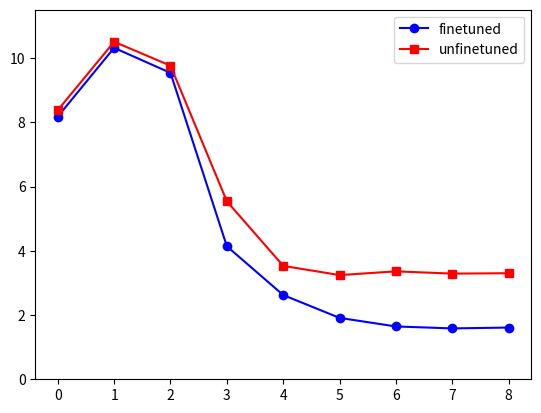

Here is the Python script that generated this plot:
import matplotlib.pyplot as plt

# 假设的数据点
x = [0, 1, 2, 3, 4, 5, 6, 7, 8]  # X轴上的数据
y1 = [8.1823, 10.323, 9.5431, 4.142, 2.623, 1.912, 1.645, 1.584, 1.6113]  # 第一条折线的Y轴数据
y2 = [8.3823, 10.512, 9.7674, 5.5432, 3.5323, 3.2453, 3.3613, 3.2912, 3.3031]  # 第二条折线的Y轴数据

# 创建第一条折线图
plt.plot(x, y1, marker='o', linestyle='-', color='b', label='finetuned')  # 使用圆形标记，蓝色线条，标记为 Line 1

# 创建第二条折线图
plt.plot(x, y2, marker='s', linestyle='-', color='r', label='unfinetuned')  # 使用方形标记，红色线条，标记为 Line 2

# 设置Y轴范围
plt.ylim(0, max(max(y1), max(y2)) + 1)  # 将Y轴范围设置为从0到最大y值+1

# 添加图例
plt.legend()

# 显示图形
plt.show()
